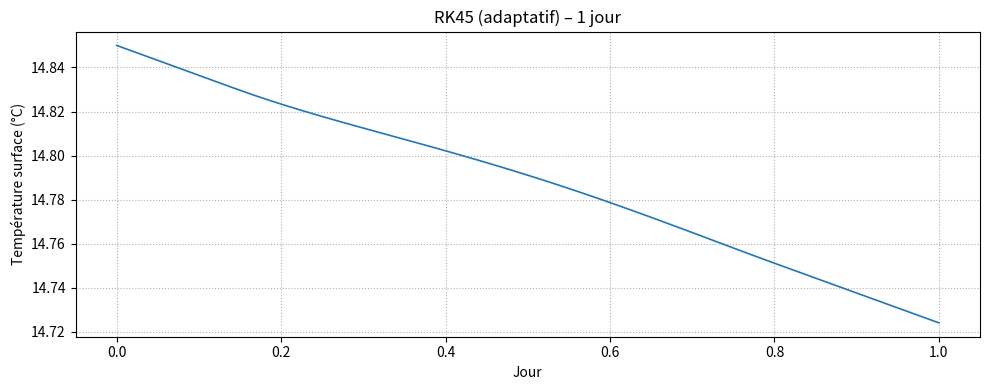
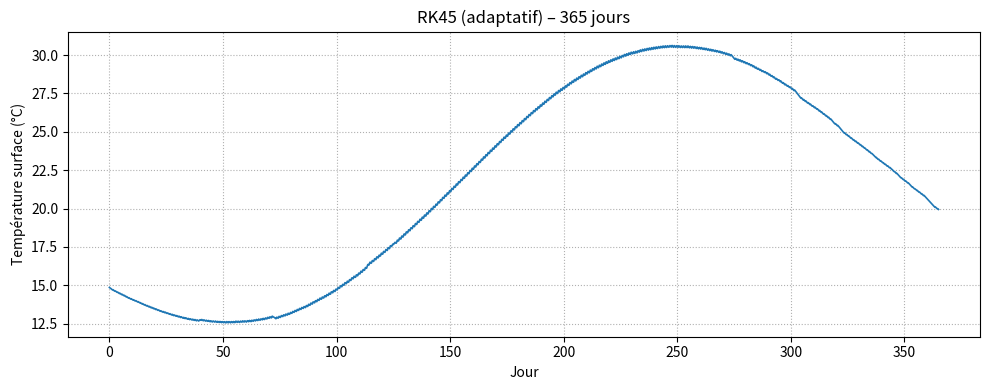

Write the Python code that produced these figures, in order.
#!/usr/bin/env python3
# ----------------------------------------------------------------
# Solveur moderne Scipy : solve_ivp (RK45 adaptatif)
# Trace la solution sur 1 jour puis sur 1 an.
# ----------------------------------------------------------------
import numpy as np
import matplotlib.pyplot as plt
from math import sin, cos, pi
from scipy.integrate import solve_ivp

# ---------- constantes & paramètres ----------
S0, sigma = 1361.0, 5.670374419e-8
alpha, Tatm = 0.25, 253.15          # albédo / Tatm (-20 °C)
Csurf = 1.0e8                       # J m-2 K-1
lat = np.radians(49.0)              # Paris

# ---------- géométrie solaire ----------
def declination(d):
    return np.radians(23.44)*np.sin(2*pi*(284+d)/365)

def cos_incidence(d, h):
    δ = declination(d)
    H = np.radians(15*(h-12))
    return max(np.sin(lat)*np.sin(δ)+np.cos(lat)*np.cos(δ)*np.cos(H), 0.0)

def phi_net(d, h):
    return S0 * cos_incidence(d, h) * (1-alpha)

# ---------- RHS pour solve_ivp ----------
def dTdt(t, T):
    d  = int(t//86400) + 1
    h  = (t % 86400)/3600
    Φ  = phi_net(d, h)
    return (Φ + sigma*Tatm**4 - sigma*T**4) / Csurf

def solve_rk45(days, T0=288.0):
    t0, tf = 0.0, days*24*3600
    t_eval = np.arange(t0, tf+1800, 1800)          # enregistre chaque 30 min
    sol = solve_ivp(dTdt, (t0, tf), [T0],
                    method="RK45", rtol=1e-6, atol=1e-8, t_eval=t_eval)
    return sol.t, sol.y[0]

def tracer(t, T, titre):
    plt.figure(figsize=(10,4))
    plt.plot(t/86400, T-273.15, lw=1.2)
    plt.xlabel("Jour")
    plt.ylabel("Température surface (°C)")
    plt.title(titre)
    plt.grid(ls=":")
    plt.tight_layout()
    plt.show()

if __name__ == "__main__":
    for jours in (1, 365):
        t, T = solve_rk45(jours)
        tracer(t, T, f"RK45 (adaptatif) – {jours} jour{'s' if jours>1 else ''}")
